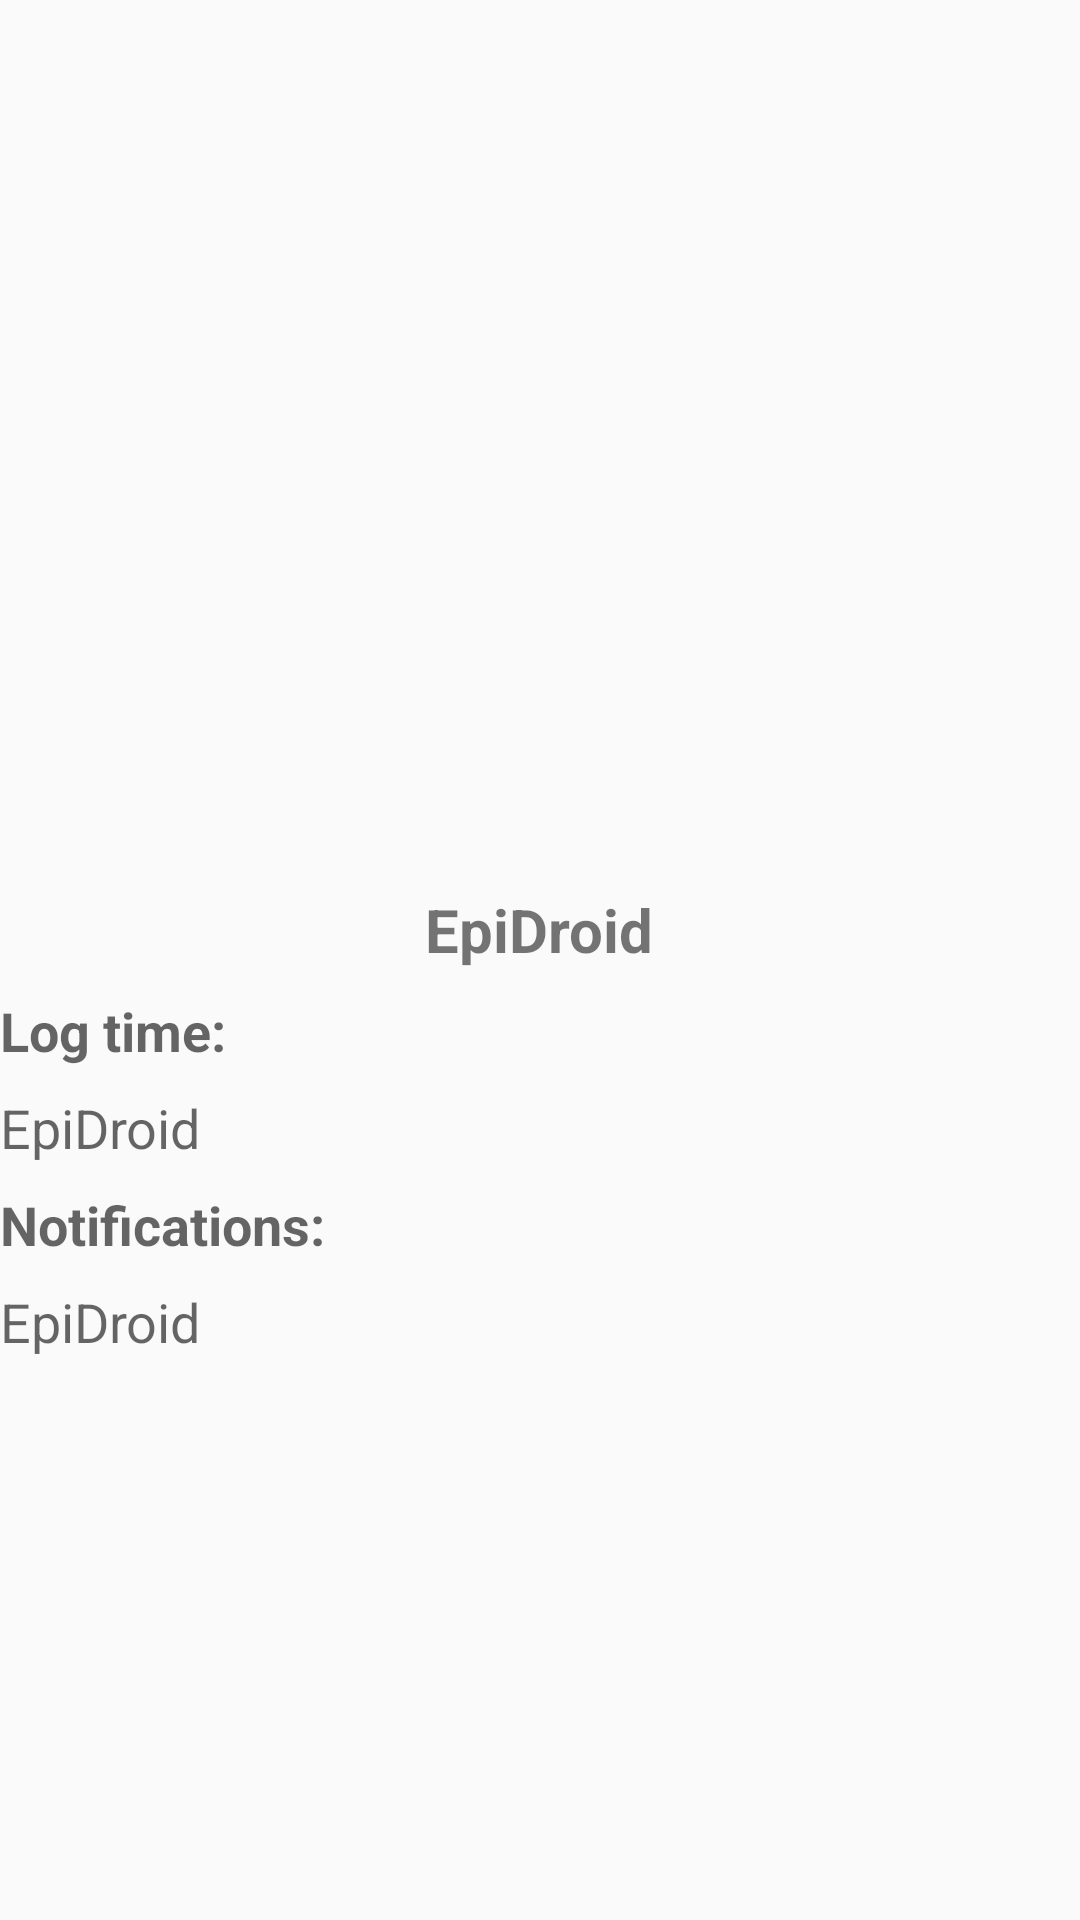

Layout XML and referenced resources for this Android screen:
<!-- AndroidManifest.xml: application theme AppTheme -->
<!-- res/layout/fragment_home.xml -->
<?xml version="1.0" encoding="utf-8"?>
<LinearLayout xmlns:android="http://schemas.android.com/apk/res/android"
              android:layout_width="match_parent"
              android:layout_height="match_parent"
              android:layout_marginLeft="8dp"
              android:layout_marginRight="8dp"
              android:orientation="vertical"
              android:weightSum="10">

    <ImageView
        android:id="@+id/image_view_picture"
        android:layout_width="fill_parent"
        android:layout_height="0dp"
        android:layout_weight="6"
        android:contentDescription="@string/Photo"/>

    <LinearLayout
        android:layout_width="match_parent"
        android:layout_height="wrap_content"
        android:layout_marginTop="16dp"
        android:layout_weight="4"
        android:orientation="vertical">

        <TextView
            android:id="@+id/text_view_title"
            android:layout_width="wrap_content"
            android:layout_height="wrap_content"
            android:layout_gravity="center_horizontal"
            android:layout_marginBottom="8dp"
            android:text="@string/app_name"
            android:textSize="20sp"
            android:textStyle="bold"/>

        <LinearLayout
            android:layout_width="wrap_content"
            android:layout_height="wrap_content"
            android:orientation="vertical">

            <TextView
                android:layout_width="wrap_content"
                android:layout_height="wrap_content"
                android:layout_marginBottom="8dp"
                android:layout_marginEnd="8dp"
                android:layout_marginRight="8dp"
                android:text="@string/text_view_timelog"
                android:textAppearance="?android:attr/textAppearanceMedium"
                android:textStyle="bold"/>

            <TextView
                android:id="@+id/text_view_time"
                android:layout_width="wrap_content"
                android:layout_height="wrap_content"
                android:layout_marginBottom="8dp"
                android:text="@string/app_name"
                android:textAppearance="?android:attr/textAppearanceMedium"/>
        </LinearLayout>

        <TextView
            android:layout_width="wrap_content"
            android:layout_height="wrap_content"
            android:layout_marginBottom="8dp"
            android:layout_marginEnd="8dp"
            android:layout_marginRight="8dp"
            android:text="@string/text_view_notifications"
            android:textAppearance="?android:attr/textAppearanceMedium"
            android:textStyle="bold"/>

        <TextView
            android:id="@+id/text_view_notification_description"
            android:layout_width="wrap_content"
            android:layout_height="wrap_content"
            android:text="@string/app_name"
            android:textAppearance="?android:attr/textAppearanceMedium"/>

    </LinearLayout>
</LinearLayout>
<!-- resources referenced by this layout -->
<resources>
  <string name="Photo">Photo</string>
  <string name="app_name">EpiDroid</string>
  <string name="text_view_notifications">Notifications:</string>
  <string name="text_view_timelog">Log time:</string>
  <style name="AppTheme" parent="Theme.AppCompat.Light.DarkActionBar">
          
      </style>
</resources>
